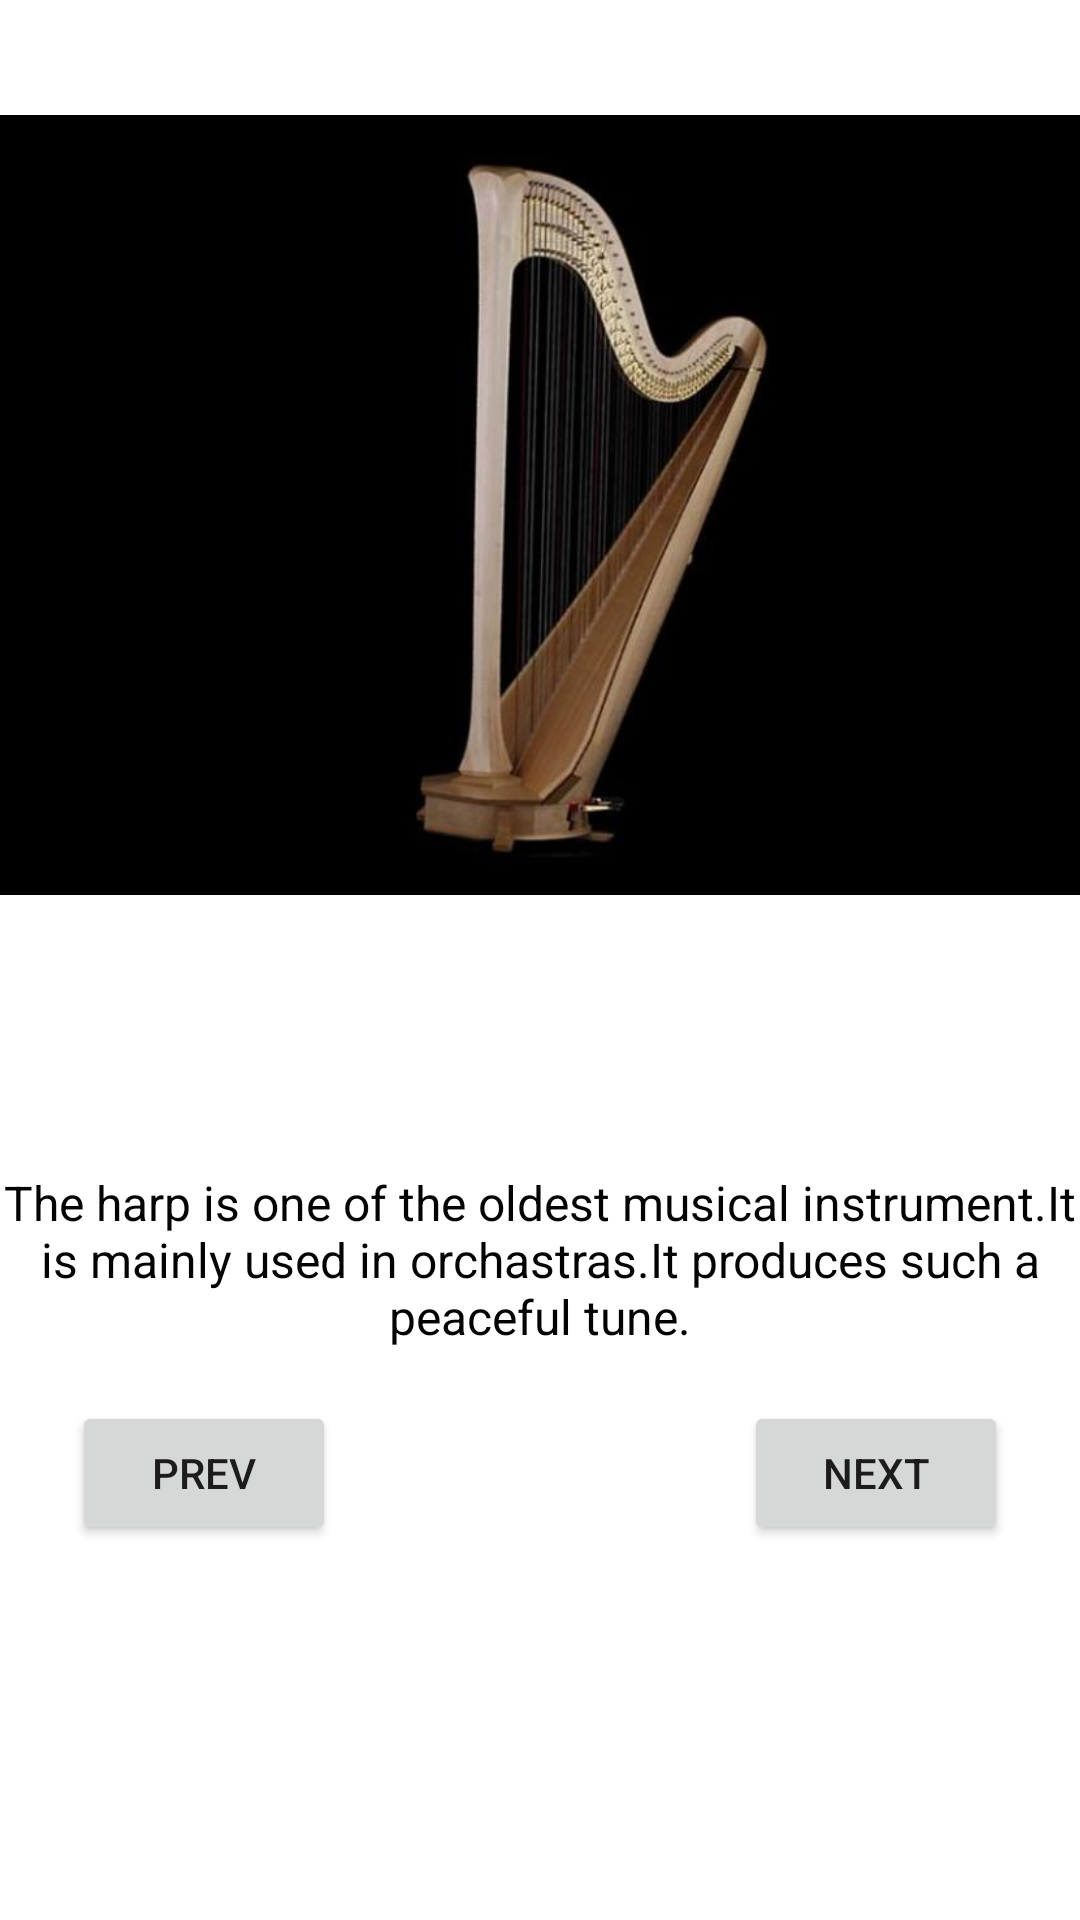

Layout XML and referenced resources for this Android screen:
<!-- AndroidManifest.xml: application theme Theme.PictureBookApp -->
<!-- res/layout/activity_harp.xml -->
<?xml version="1.0" encoding="utf-8"?>
<androidx.constraintlayout.widget.ConstraintLayout xmlns:android="http://schemas.android.com/apk/res/android"
    xmlns:app="http://schemas.android.com/apk/res-auto"
    xmlns:tools="http://schemas.android.com/tools"
    android:layout_width="match_parent"
    android:layout_height="match_parent"
    tools:context=".HarpActivity">

    <Button
        android:id="@+id/btnPrev3"
        android:layout_width="wrap_content"
        android:layout_height="wrap_content"
        android:layout_marginStart="24dp"
        android:text="PREV"
        app:layout_constraintBottom_toBottomOf="parent"
        app:layout_constraintStart_toStartOf="parent"
        app:layout_constraintTop_toBottomOf="@+id/imageView3" />

    <Button
        android:id="@+id/btnNext3"
        android:layout_width="wrap_content"
        android:layout_height="wrap_content"
        android:layout_marginEnd="24dp"
        android:text="NEXT"
        app:layout_constraintBottom_toBottomOf="parent"
        app:layout_constraintEnd_toEndOf="parent"
        app:layout_constraintTop_toBottomOf="@+id/imageView3" />

    <ImageView
        android:id="@+id/imageView3"
        android:layout_width="416dp"
        android:layout_height="348dp"
        android:layout_marginTop="16dp"
        android:scaleType="fitCenter"
        app:layout_constraintBottom_toTopOf="@+id/guideline4"
        app:layout_constraintEnd_toEndOf="parent"
        app:layout_constraintStart_toStartOf="parent"
        app:layout_constraintTop_toTopOf="parent"
        app:srcCompat="@drawable/harp2" />

    <androidx.constraintlayout.widget.Guideline
        android:id="@+id/guideline4"
        android:layout_width="wrap_content"
        android:layout_height="wrap_content"
        android:orientation="horizontal"
        app:layout_constraintGuide_begin="393dp"
        app:layout_constraintGuide_percent="0.5"/>

    <TextView
        android:id="@+id/tvHarpLbl"
        android:layout_width="wrap_content"
        android:layout_height="wrap_content"
        android:layout_marginTop="48dp"
        android:text="The harp is one of the oldest musical instrument.It is mainly used in orchastras.It produces such a peaceful tune."
        android:textAlignment="center"
        android:textColor="#040202"
        android:textSize="16sp"
        app:layout_constraintEnd_toEndOf="parent"
        app:layout_constraintStart_toStartOf="parent"
        app:layout_constraintTop_toBottomOf="@+id/imageView3" />
</androidx.constraintlayout.widget.ConstraintLayout>
<!-- resources referenced by this layout -->
<resources>
  <!-- drawable harp2: jpg bitmap (drawable, 23385 bytes) -->
  <style name="Theme.PictureBookApp" parent="Theme.MaterialComponents.DayNight.DarkActionBar">
          
          <item name="colorPrimary">@color/purple_500</item>
          <item name="colorPrimaryVariant">@color/purple_700</item>
          <item name="colorOnPrimary">@color/white</item>
          
          <item name="colorSecondary">@color/teal_200</item>
          <item name="colorSecondaryVariant">@color/teal_700</item>
          <item name="colorOnSecondary">@color/black</item>
          
          <item name="android:statusBarColor" tools:targetApi="l">?attr/colorPrimaryVariant</item>
          
      </style>
  <!-- not gathered from this repository: default colours our renderer supplied (Android Studio template values) -->
  <color name="purple_500">#FF6200EE</color>
  <color name="purple_700">#FF3700B3</color>
  <color name="teal_200">#FF03DAC5</color>
  <color name="teal_700">#FF018786</color>
  <color name="black">#FF000000</color>
  <color name="white">#FFFFFFFF</color>
</resources>
